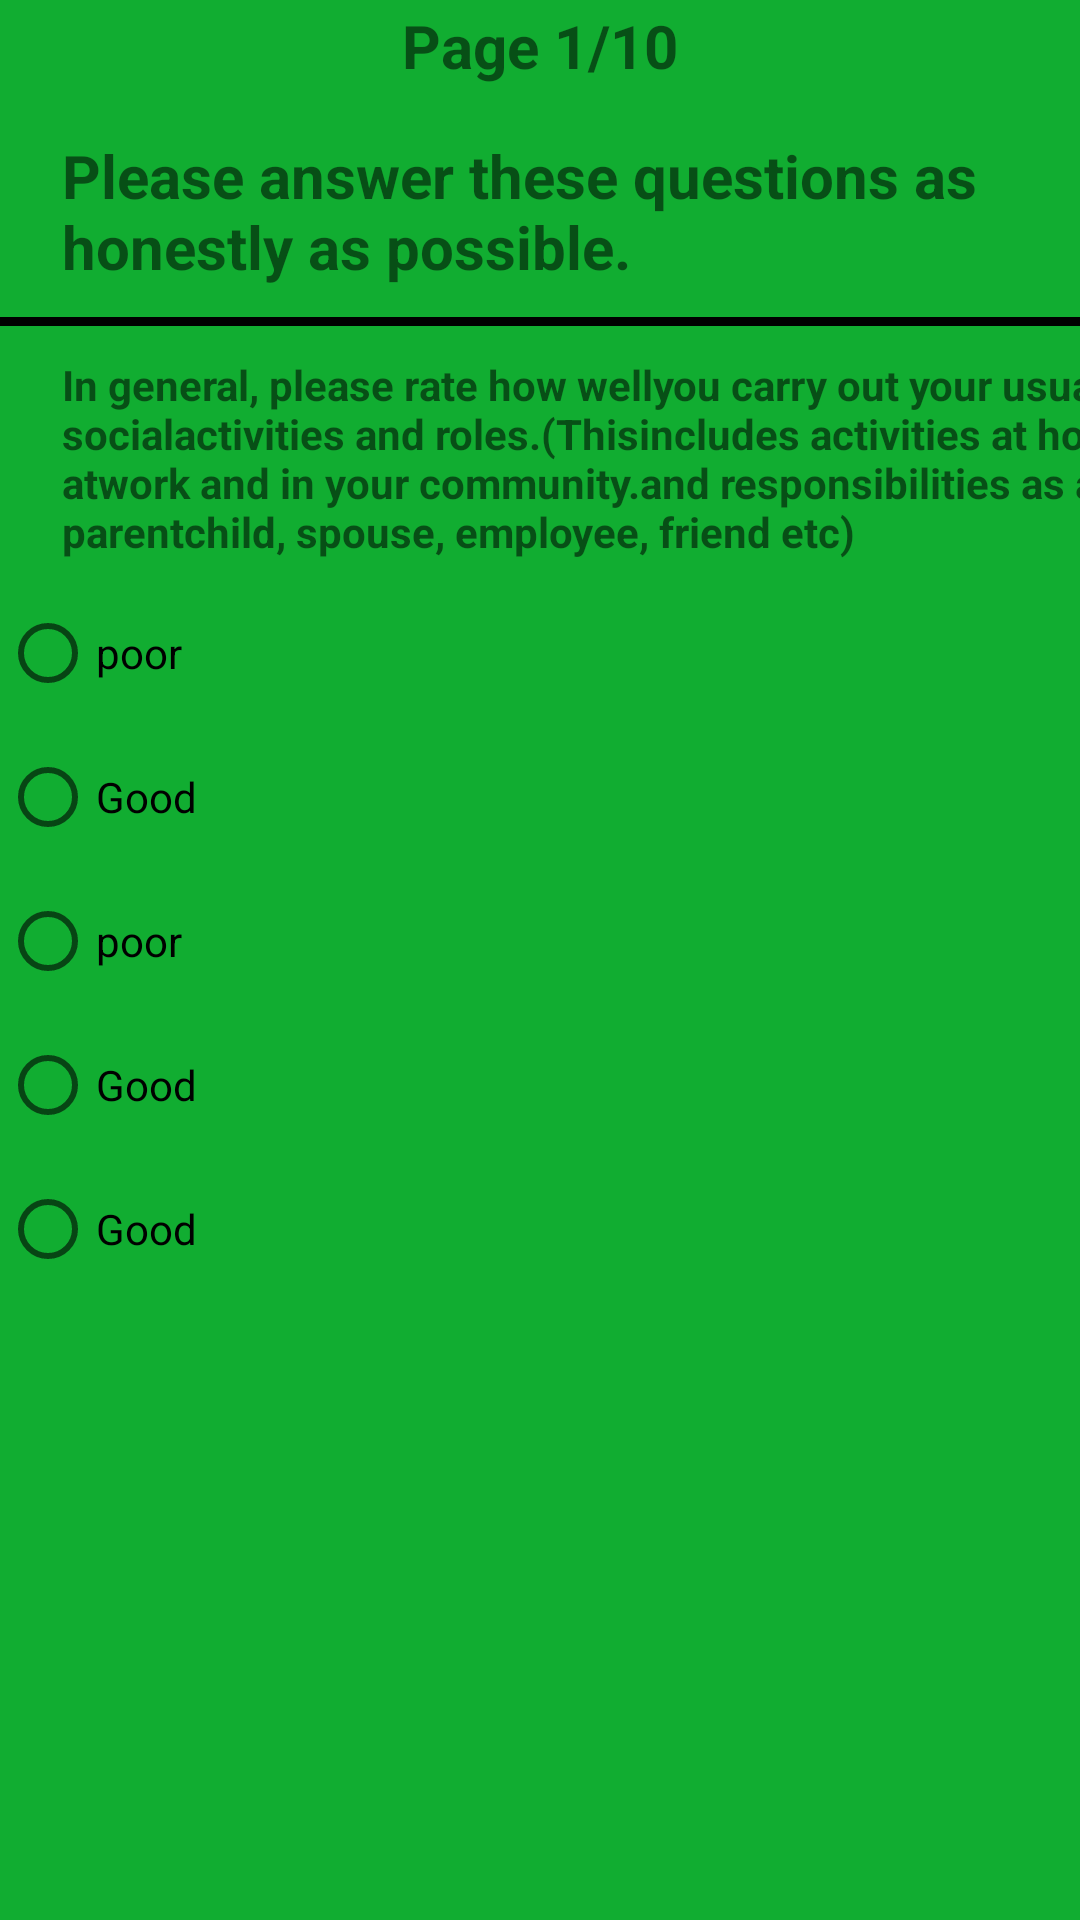

Here is an Android app screen rendered from its layout file. Give the layout XML and the strings, colors and styles it references.
<!-- AndroidManifest.xml: application theme Theme.HealthAPP -->
<!-- res/layout/template_survey.xml -->
<?xml version="1.0" encoding="utf-8"?>
<RelativeLayout
    xmlns:android="http://schemas.android.com/apk/res/android"
    xmlns:app="http://schemas.android.com/apk/res-auto"
    xmlns:tools="http://schemas.android.com/tools"
    android:layout_width="match_parent"
    android:layout_height="match_parent"
    android:fitsSystemWindows="true"
    android:orientation="vertical">

    <LinearLayout
        android:layout_width="match_parent"
        android:layout_height="match_parent"
        android:orientation="vertical"
        android:background="#11aD31">


        <androidx.constraintlayout.widget.ConstraintLayout
            android:layout_width="match_parent"
            android:layout_height="wrap_content">
            <TextView
                android:layout_width="wrap_content"
                android:layout_height="wrap_content"
                app:layout_constraintLeft_toLeftOf="parent"
                app:layout_constraintRight_toRightOf="parent"
                app:layout_constraintTop_toTopOf="parent"
                app:layout_constraintBottom_toBottomOf="parent"
                android:text="Page 1/10"
                android:textStyle="bold"
                android:textSize="20dp"
                />
            <ImageButton
                android:layout_width="30dp"
                android:layout_height="30dp"
                app:layout_constraintStart_toStartOf="parent"
                app:layout_constraintTop_toTopOf="parent"
                android:background="@drawable/ic_survey_back"/>
            <ImageButton
                android:layout_width="wrap_content"
                android:layout_height="wrap_content"
                app:layout_constraintEnd_toEndOf="parent"
                app:layout_constraintTop_toTopOf="parent"
                android:background="@drawable/ic_survey_forward"/>
        </androidx.constraintlayout.widget.ConstraintLayout>

        
        
        
        
        <TextView
            android:layout_width="369.9dp"
            android:layout_height="wrap_content"
            android:layout_marginTop="15dp"
            android:layout_marginStart="20.55dp"
            android:textSize="20dp"
            android:textStyle="bold"
            android:text="Please answer these questions as honestly as possible."
            />
        
        <View
            android:layout_width="match_parent"
            android:layout_marginTop="10dp"
            android:layout_height="3dp"
            android:background="#000000"/>
        
        
        
        <TextView
            android:layout_width="369.9dp"
            android:layout_height="wrap_content"
            android:layout_marginTop="10dp"
            android:layout_marginStart="20.55dp"
            android:textStyle="bold"
            android:text="In general, please rate how wellyou carry out your usual socialactivities and roles.(Thisincludes activities at home, atwork and in your community.and responsibilities as a parentchild, spouse, employee, friend
etc)"
            />


        <RadioGroup xmlns:android="http://schemas.android.com/apk/res/android"
            android:layout_width="match_parent"
            android:layout_height="wrap_content"
            android:layout_marginTop="7dp"
            android:orientation="vertical">
            <RadioButton android:id="@+id/ra"
                android:layout_width="wrap_content"
                android:layout_height="wrap_content"
                android:text="poor"/>
            <RadioButton android:id="@+id/radio_ninjas"
                android:layout_width="wrap_content"
                android:layout_height="wrap_content"
                android:text="Good"/>
            <RadioButton android:id="@+id/r"
                android:layout_width="wrap_content"
                android:layout_height="wrap_content"
                android:text="poor"/>
            <RadioButton android:id="@+id/radio_ninsjas"
                android:layout_width="wrap_content"
                android:layout_height="wrap_content"
                android:text="Good"/>
            <RadioButton android:id="@+id/asasd1d12qw"
                android:layout_width="wrap_content"
                android:layout_height="wrap_content"
                android:text="Good"/>
        </RadioGroup>
    </LinearLayout>

</RelativeLayout>
<!-- resources referenced by this layout -->
<resources>
  <style name="Theme.HealthAPP" parent="Theme.MaterialComponents.DayNight.DarkActionBar">
          
          <item name="colorPrimary">@color/purple_500</item>
          <item name="colorPrimaryVariant">@color/purple_700</item>
          <item name="colorOnPrimary">@color/white</item>
          
          <item name="colorSecondary">@color/teal_200</item>
          <item name="colorSecondaryVariant">@color/teal_700</item>
          <item name="colorOnSecondary">@color/black</item>
          
          <item name="android:statusBarColor">?attr/colorPrimaryVariant</item>
          
      </style>
  <color name="purple_500">#FF6200EE</color>
  <color name="purple_700">#FF3700B3</color>
  <color name="white">#FFFFFFFF</color>
  <color name="teal_200">#FF03DAC5</color>
  <color name="teal_700">#FF018786</color>
  <color name="black">#FF000000</color>
</resources>
